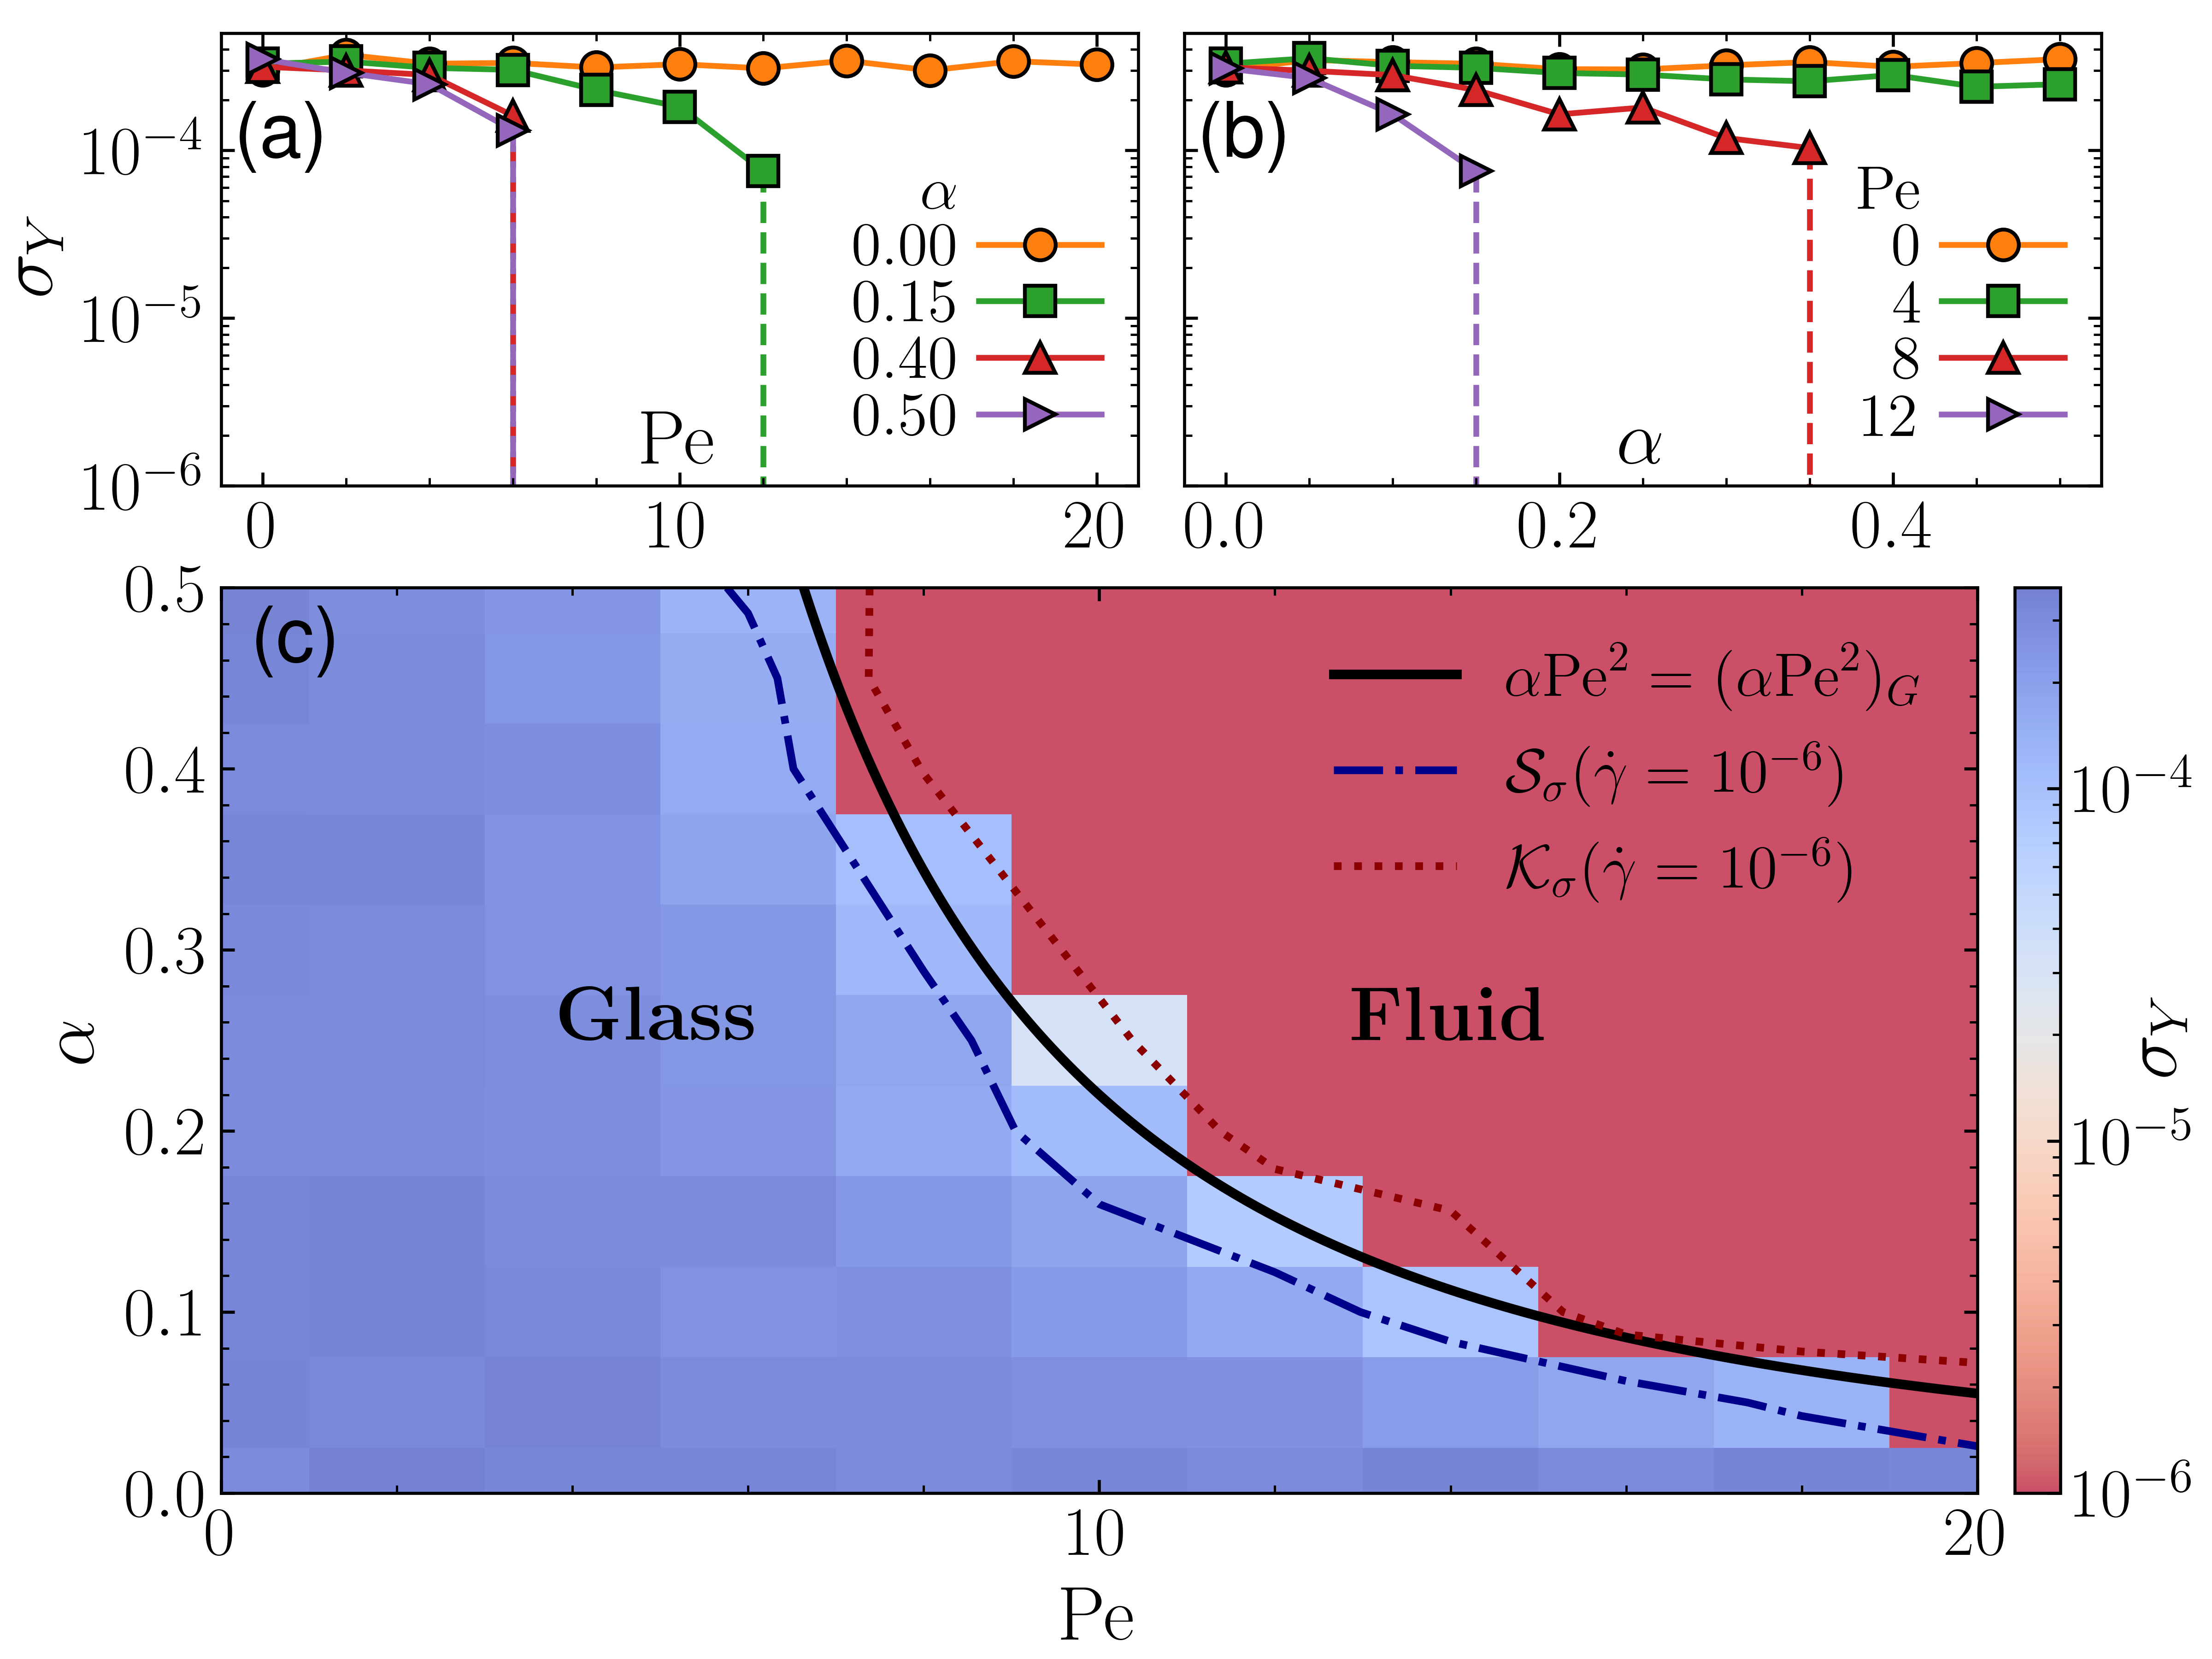

This chart was generated by the following Python code:
#!/usr/bin/env python3
import os
import sys

import pandas as pd
import numpy as np
import matplotlib.pyplot as plt
from matplotlib.colors import  LogNorm
from matplotlib.ticker import AutoMinorLocator


# ---------------------------
# Plot settings
# ---------------------------
plt.rcParams['text.usetex'] = True
plt.rcParams['font.family'] = 'Helvetica'
fontsize   = 20
labelsize  = 18

# ---------------------------
# Load data
# ---------------------------
data_file = "yield_data_alpha_Pe.csv"
data = pd.read_csv(data_file)

data.columns = [c.strip().lower() for c in data.columns]
if 'number_ratio' in data.columns and 'alpha' not in data.columns:
    data.rename(columns={'number_ratio': 'alpha'}, inplace=True)
if 'yield_stress' in data.columns and 'sigma_y' not in data.columns:
    data.rename(columns={'yield_stress': 'sigma_y'}, inplace=True)

for c in ['alpha', 'pe', 'sigma_y']:
    if c not in data.columns:
        print(f"ERROR: Missing column {c}")
        sys.exit(1)

# ---------------------------
# Threshold and pivot
# ---------------------------
ymin = 1e-6
group = data.groupby(['alpha', 'pe'], as_index=False)['sigma_y'].mean()
heatmap_data = group.pivot(index='alpha', columns='pe', values='sigma_y')
heatmap_data.replace([np.inf, -np.inf], np.nan, inplace=True)
heatmap_data.fillna(ymin, inplace=True)

ymax = data['sigma_y'].replace([np.inf, -np.inf], np.nan).dropna().max()

def get_edges(centers):
    centers = np.array(centers, float)
    n = centers.size
    if n <= 1:
        d = abs(centers[0])*0.1 if n==1 and centers[0]!=0 else 0.5
        return np.array([centers[0]-d, centers[0]+d]) if n==1 else np.array([])
    e = np.zeros(n+1)
    e[1:-1] = (centers[:-1] + centers[1:]) / 2
    e[0] = centers[0] - (centers[1] - centers[0]) / 2
    e[-1] = centers[-1] + (centers[-1] - centers[-2]) / 2
    return e

# ---------------------------
# Figure
# ---------------------------
fig = plt.figure(figsize=(8, 6))
gs = fig.add_gridspec(2, 2, height_ratios=[1,2], wspace=0.05, hspace=0.15)

# (a) σᵧ vs Pe
pe_ax = fig.add_subplot(gs[0,0])
marker_a = {0.00:'o',0.15:'s',0.40:'^',0.50:'>'}
pe_ax.plot([], [], ' ', label=r'$\alpha$')


for α, m in marker_a.items():
    sub = data[data['alpha']==α].sort_values('pe')
    real = sub[sub['sigma_y']>ymin]
    drop = sub[sub['sigma_y']<=ymin]

    if not real.empty:
        line, = pe_ax.plot(real['pe'], real['sigma_y'],
                           label=f"${α:.2f}$", marker=m,
                           markeredgecolor='k', linestyle='-',
                           linewidth=1.5, markersize=8)
        color = line.get_color()
    else:
        color = 'k'

    if not drop.empty and not real.empty:
        x_drop = drop['pe'].iloc[0]
        prev = real[real['pe'] < x_drop]
        if not prev.empty:
            sy_prev = prev['sigma_y'].iloc[-1]
            pe_ax.plot([x_drop-2, x_drop-2], [sy_prev, ymin],
                       '--', color=color, linewidth=1.5, zorder=1)

pe_ax.set_xlabel(r"$\mathrm{Pe}$", fontsize=fontsize, labelpad=-40)
pe_ax.set_ylabel(r"$\sigma_Y$", fontsize=fontsize)
pe_ax.set_yscale('log')
pe_ax.set_ylim(ymin, 0.0005)
pe_ax.legend(loc='lower right', fontsize=labelsize-2, frameon=False,
             markerfirst=False, labelspacing=0.0, handletextpad=0.3, borderpad=0.1)
pe_ax.tick_params(labelsize=labelsize, direction='in', which='both', top=True, right=True)
pe_ax.xaxis.set_minor_locator(AutoMinorLocator(5))
pe_ax.text(0.02,0.85,'(a)',transform=pe_ax.transAxes,
           ha='left',va='top',fontsize=fontsize,fontweight='bold')

# (b) σᵧ vs α
alpha_ax = fig.add_subplot(gs[0,1])
marker_b = {0.0:'o',4.0:'s',8.0:'^',12.0:'>'}
alpha_ax.plot([], [], ' ', label=r'$\mathrm{Pe}$')

for Pe, m in marker_b.items():
    sub = data[data['pe']==Pe].sort_values('alpha')
    real = sub[sub['sigma_y']>ymin]
    drop = sub[sub['sigma_y']<=ymin]

    if not real.empty:
        line, = alpha_ax.plot(real['alpha'], real['sigma_y'],
                              label=f"${Pe:.0f}$", marker=m,
                              markeredgecolor='k', linestyle='-',
                              linewidth=1.5, markersize=8)
        color = line.get_color()
    else:
        color = 'k'

    if not drop.empty and not real.empty:
        x_drop = drop['alpha'].iloc[0]
        prev = real[real['alpha'] < x_drop]
        if not prev.empty:
            sy_prev = prev['sigma_y'].iloc[-1]
            alpha_ax.plot([x_drop-0.05, x_drop-0.05], [sy_prev, ymin],
                          '--', color=color, linewidth=1.5, zorder=1)

alpha_ax.set_xlabel(r"$\alpha$", fontsize=fontsize, labelpad=-40)
alpha_ax.set_yscale('log')
alpha_ax.set_ylim(ymin, 0.0005)
alpha_ax.legend(loc='lower right', fontsize=labelsize-2, frameon=False,
                markerfirst=False, labelspacing=0.0, handletextpad=0.3, borderpad=0.1)
alpha_ax.tick_params(axis='y',labelleft=False, direction='in', which='both', top = True, right = True)
alpha_ax.tick_params(axis='x',labelsize=labelsize, direction='in', which='both', top = True, right = True)
alpha_ax.set_yscale("log")
alpha_ax.xaxis.set_minor_locator(AutoMinorLocator(4))
alpha_ax.text(0.02,0.85,'(b)',transform=alpha_ax.transAxes,
             ha='left',va='top',fontsize=fontsize,fontweight='bold')

# (c) Heatmap unchanged...
heatmap_ax = fig.add_subplot(gs[1,:])
pe_edges = get_edges(heatmap_data.columns.values)
alpha_edges = get_edges(heatmap_data.index.values)
im = heatmap_ax.pcolormesh(pe_edges, alpha_edges,
                           heatmap_data.values,
                           cmap='coolwarm_r', alpha = 0.7,
                           norm=LogNorm(vmin=ymin, vmax=ymax),
                           shading='flat')

'''
# --- add this just after your pcolormesh() call in panel (c) ---
sigma_target = 3.985e-04
# build a mesh of the Pe vs α centers
Pe_centers    = heatmap_data.columns.values
alpha_centers = heatmap_data.index.values
X, Y = np.meshgrid(Pe_centers, alpha_centers)

# draw the contour where σᵧ == sigma_target
cs = heatmap_ax.contour(
    X, Y, heatmap_data.values,
    levels=[sigma_target],
    colors='k',
    linestyles='--',
    linewidths=2
)
# label the contour line
heatmap_ax.clabel(
    cs,
    fmt={sigma_target: r'$\sigma_Y = 3.985\times10^{-4}$'},
    fontsize=labelsize-2,
    inline=True
)
'''



heatmap_ax.set_xlabel(r"$\mathrm{Pe}$", fontsize=fontsize)
heatmap_ax.set_ylabel(r"$\alpha$", fontsize=fontsize)
heatmap_ax.tick_params(labelsize=labelsize, direction='in', which='both', top=True, right=True)
heatmap_ax.xaxis.set_minor_locator(AutoMinorLocator(5))
heatmap_ax.yaxis.set_minor_locator(AutoMinorLocator(5))
Pe_vals = np.linspace(min(heatmap_data.columns)+1,
                      max(heatmap_data.columns),300)
alpha_curve = 22/Pe_vals**2
heatmap_ax.plot(Pe_vals,alpha_curve,'k-',linewidth=2.5, label = r'$\alpha \mathrm{Pe}^2=(\alpha \mathrm{Pe}^2)_G$')
heatmap_ax.set_xlim(0,20); heatmap_ax.set_ylim(0,0.5)
heatmap_ax.text(0.25,0.5,'$\\mathbf{Glass}$',
                transform=heatmap_ax.transAxes,
                fontsize=fontsize,fontweight='bold',ha='center')
heatmap_ax.text(0.7,0.5,'$\\mathbf{Fluid}$',
                transform=heatmap_ax.transAxes,
                fontsize=fontsize,fontweight='bold',ha='center')
cbar = plt.colorbar(im, ax=heatmap_ax,
                    orientation='vertical',
                    fraction=0.046, pad=0.02)
cbar.set_label(r"$\sigma_Y$", fontsize=fontsize, labelpad=-20)
cbar.ax.tick_params(direction='in', which='both', labelsize=labelsize)
heatmap_ax.text(0.02,0.98,'(c)',transform=heatmap_ax.transAxes,
               ha='left',va='top',fontsize=fontsize,fontweight='bold')


heatmap_ax.set_xticks([0, 10, 20])
heatmap_ax.set_xticklabels(['$0$', '$10$', '$20$'], fontsize=labelsize)
Pe_vals = np.linspace(min(heatmap_data.columns)+1, max(heatmap_data.columns),300)
#alpha_curve = 2187/Pe_vals**2
#heatmap_ax.plot(Pe_vals,alpha_curve,'k--',linewidth=2)





'''
# — load your jamming‑line data —
crit_df = pd.read_csv('critical_alpha_Pe_jamming.csv')

# exclude Pe == 0 and sort
crit_plot = crit_df[crit_df['Pe'] > 0].sort_values('Pe')

# plot critical points as black circles
heatmap_ax.scatter(
    crit_plot['Pe'],
    crit_plot['alpha'],
    c='grey',
    marker='o',
    s=50
)


# vertical dashed grey line at Pe=3 from α=0 to 0.25
heatmap_ax.plot(
    [3, 3],
    [0, 0.25],
    color='gray',
    linestyle='--',
    linewidth=2
)

# horizontal dashed grey line at α=0.25 from Pe=0 to Pe=3
heatmap_ax.plot(
    [0, 3],
    [0.25, 0.25],
    color='gray',
    linestyle='--',
    linewidth=2
)

heatmap_ax.text(0.05,0.10,'$\\mathbf{Jamming}$',
                transform=heatmap_ax.transAxes,
                fontsize=fontsize,fontweight='bold',ha='center', rotation=90)


'''



# --- load your saved contour data ---
contours = pd.read_csv('contours_alpha_Pe.csv')

# split by metric
skew_cs = contours[contours['metric'] == 'skewness']
kurt_cs = contours[contours['metric'] == 'kurtosis']

# overlay skewness contour (level 0.5)
heatmap_ax.plot(
    skew_cs['Pe'], skew_cs['alpha'],
    linestyle='-.', linewidth=2,
    color='darkblue', label=r'$\mathcal{S}_\sigma (\dot{\gamma}=10^{-6})$'
)

# overlay kurtosis contour (level 0.5)
heatmap_ax.plot(
    kurt_cs['Pe'], kurt_cs['alpha'],
    linestyle=':', linewidth=2,
    color='darkred', label=r'$\mathcal{K}_\sigma (\dot{\gamma}=10^{-6})$'
)

# add a legend (optional)
heatmap_ax.legend(
    loc='upper right', fontsize=labelsize-2,
    frameon=False
)





# Adjust figure margins (modify these values as needed)
plt.subplots_adjust(
    left=0.10,   # Left margin
    right=0.95,  # Right margin
    bottom=0.1,  # Bottom margin
    top=0.98,    # Top margin
)


plt.savefig("fig3.png", dpi=600)
plt.show()
